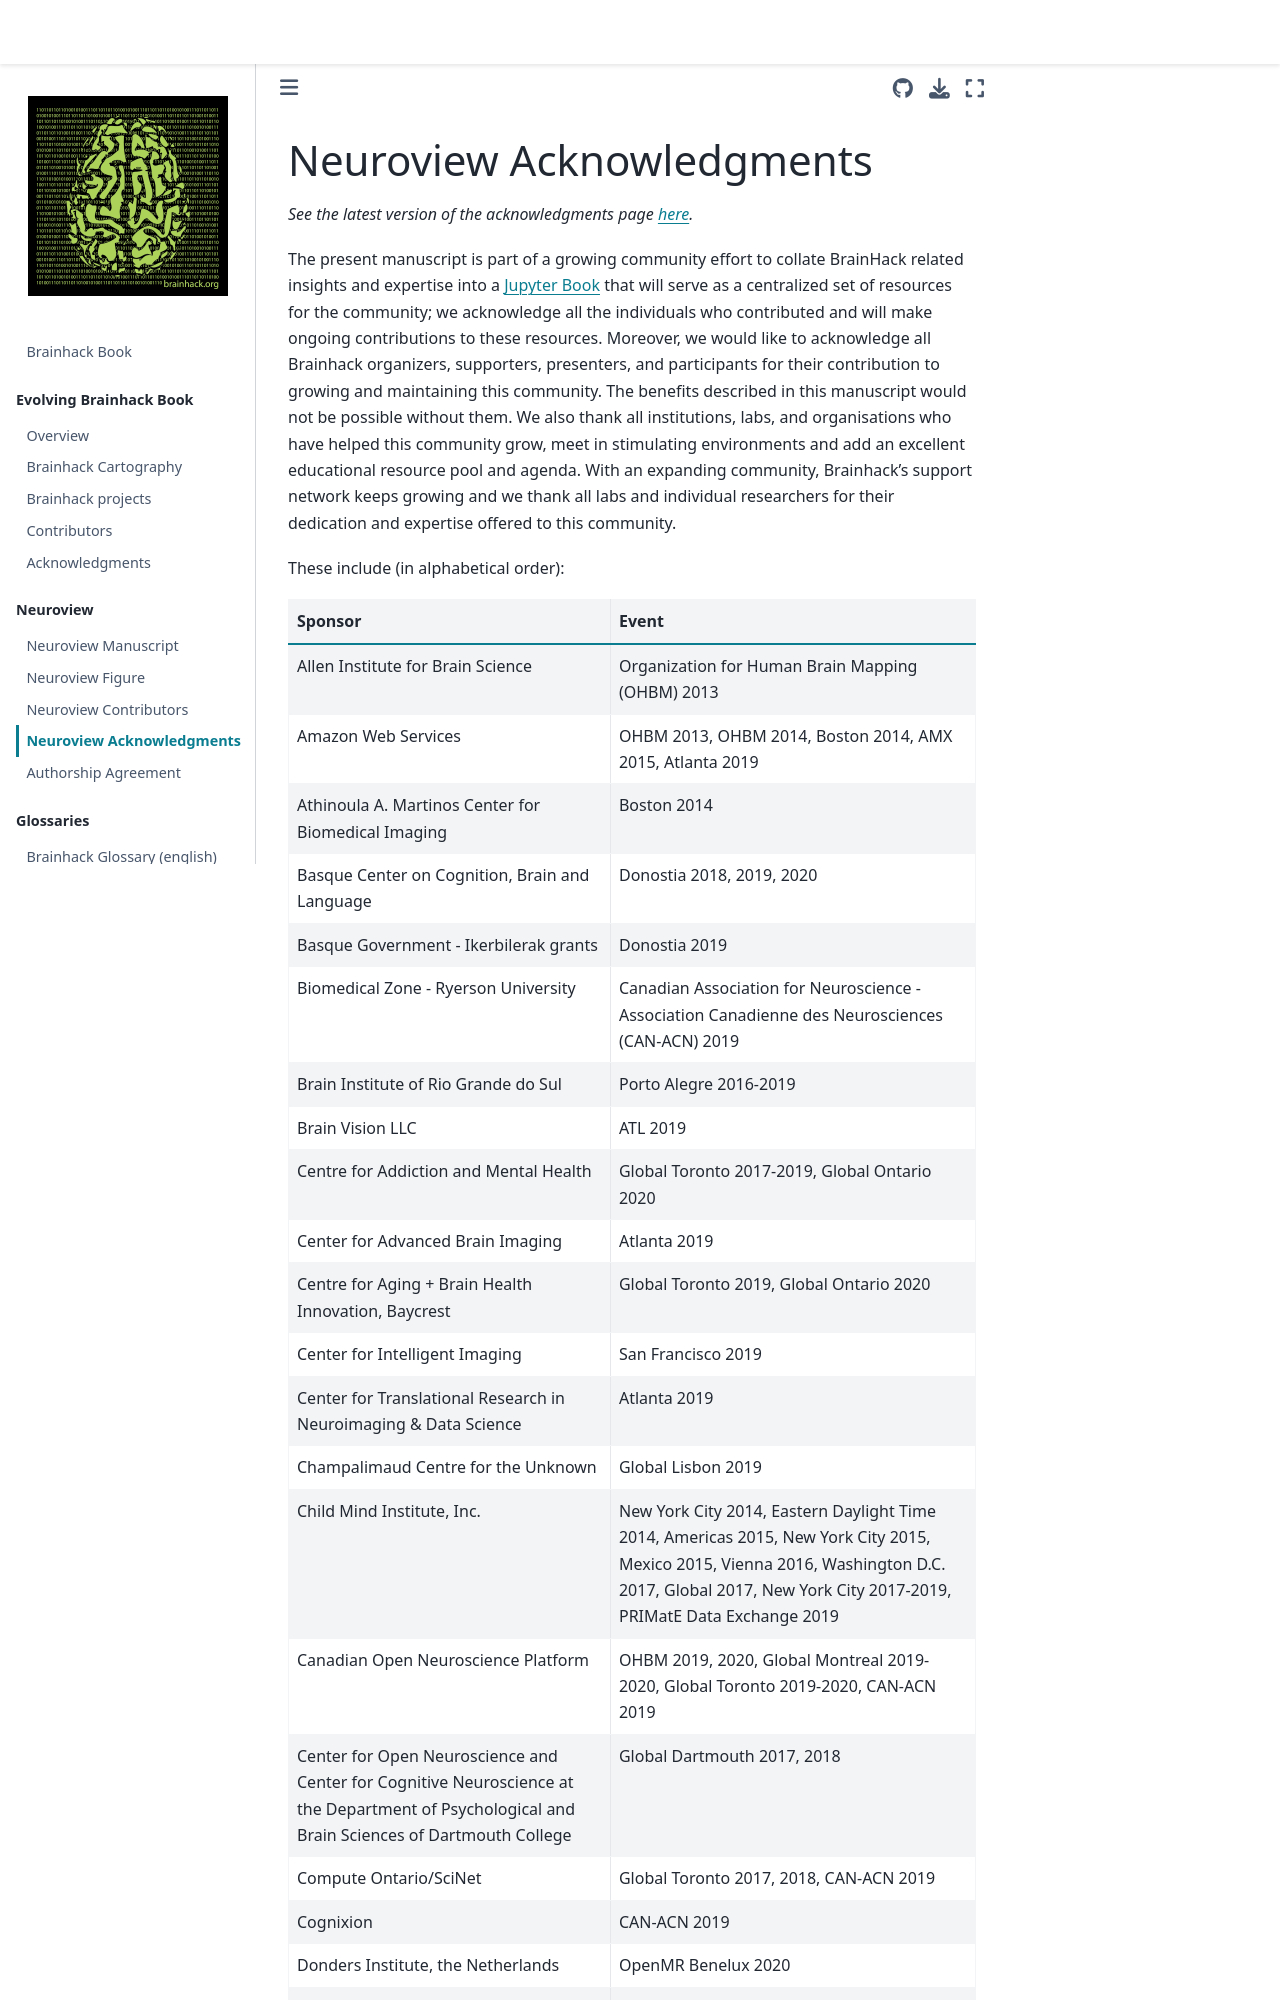

repository: brainhackorg/brainhack_jupyter_book · page: neuroview_acknowledgments.html · generator: jekyll

# Neuroview Acknowledgments

_See the latest version of the acknowledgments page [here](/acknowledgments)._

The present manuscript is part of a growing community effort to collate
BrainHack related insights and expertise into a
[Jupyter Book](http://brainhack.org/brainhack_jupyter_book) that will serve as a
centralized set of resources for the community; we
